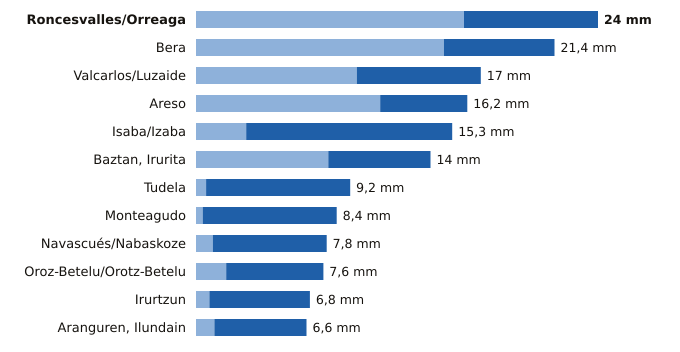

Values plotted in this chart, from the file beside it:
estacion, provincia, indicativo, mm_6_dias_anteriores, mm_hoy, mm_7_dias, horas_de_hoy
Roncesvalles/Orreaga, Navarra, 9228T, 16.0, 8.0, 24.0, 23
Bera, Navarra, 1010X, 14.8, 6.6, 21.4, 23
Valcarlos/Luzaide, Navarra, 9995Y, 9.6, 7.4, 17.0, 23
Areso, Navarra, 1033X, 11.0, 5.2, 16.2, 23
Isaba/Izaba, Navarra, 9218A, 3.0, 12.3, 15.3, 23
Baztan, Irurita, Navarra, 1002Y, 7.9, 6.1, 14.0, 23
Tudela, Navarra, 9302Y, 0.6, 8.6, 9.2, 23
Monteagudo, Navarra, 9301X, 0.4, 8.0, 8.4, 22
Navascués/Nabaskoze, Navarra, 9238X, 1.0, 6.8, 7.8, 22
Oroz-Betelu/Orotz-Betelu, Navarra, 9228J, 1.8, 5.8, 7.6, 23
Irurtzun, Navarra, 9274X, 0.8, 6.0, 6.8, 23
Aranguren, Ilundain, Navarra, 9263X, 1.1, 5.5, 6.6, 23
